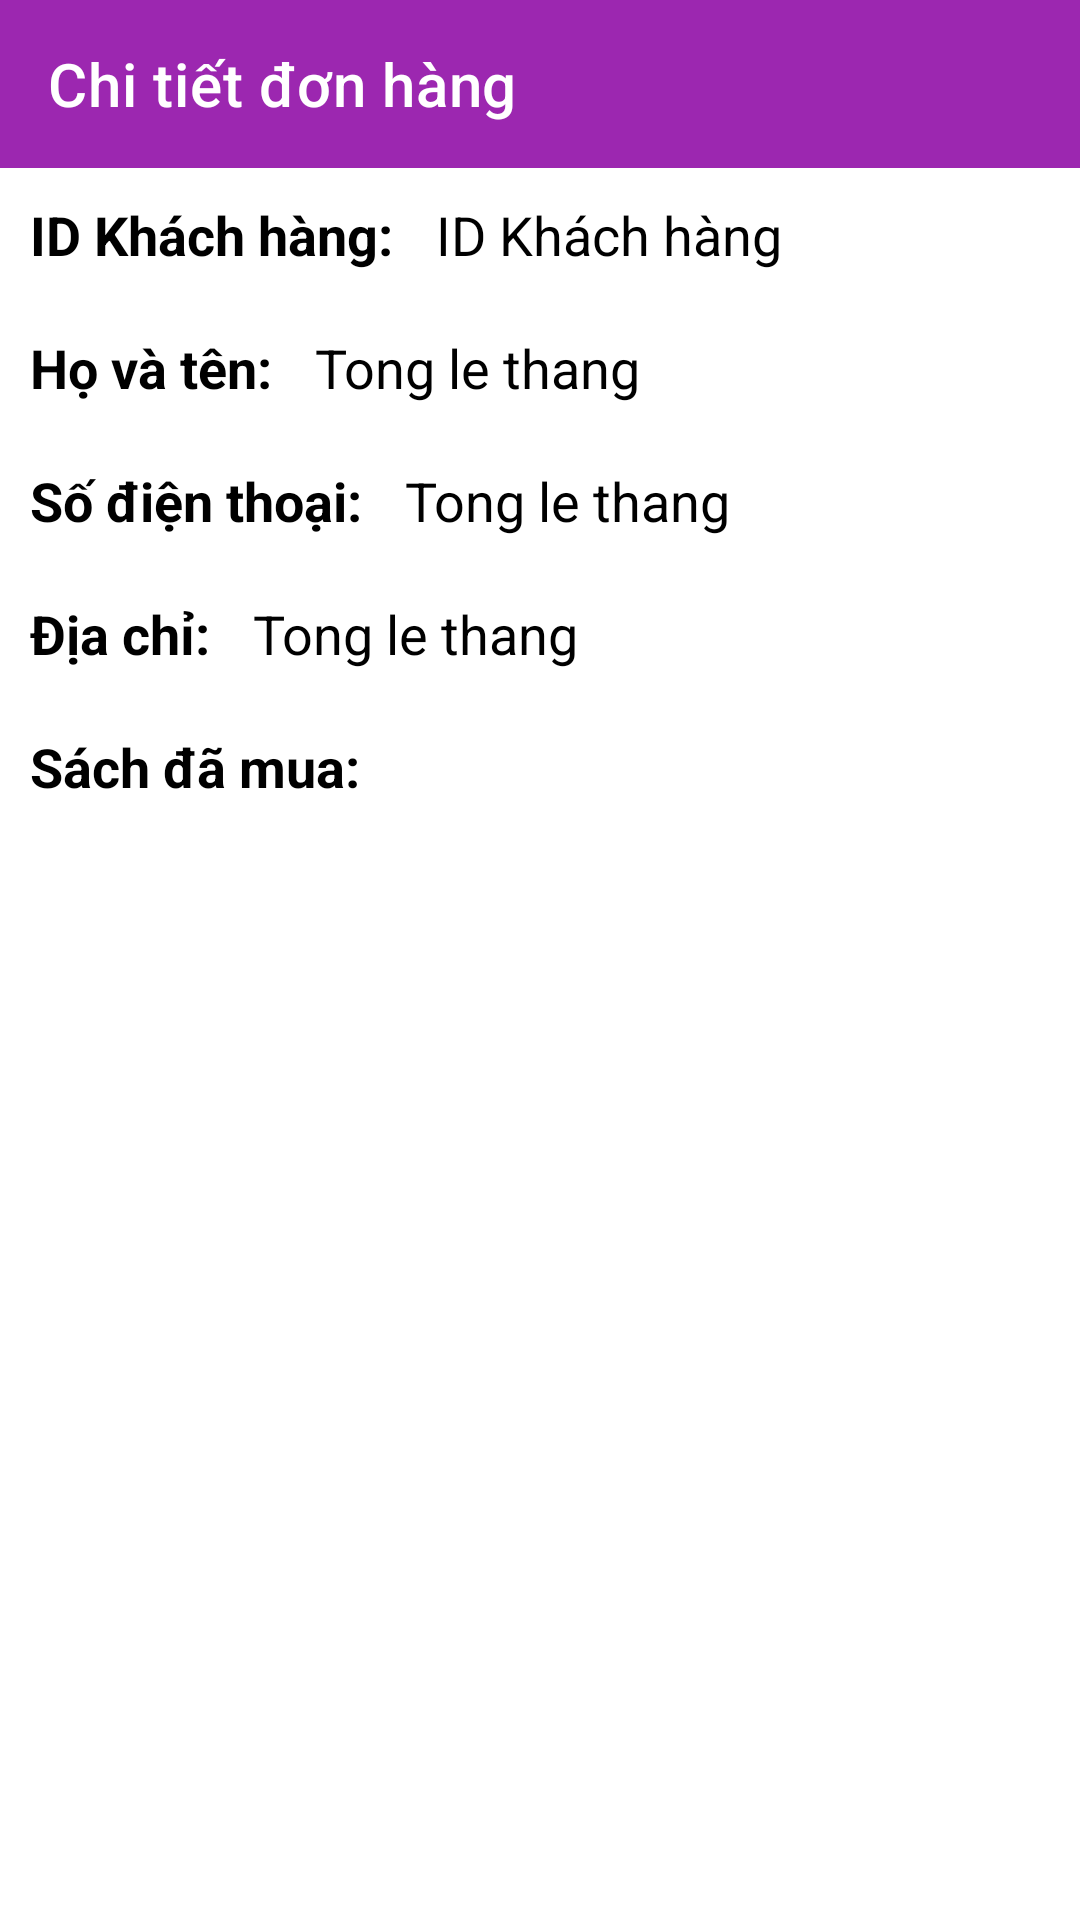

Produce the Android XML layout that renders to this screen, including the resource entries it uses.
<!-- AndroidManifest.xml: application theme Theme.BookStore_TongLeThang19CT2 -->
<!-- res/layout/activity_details_order.xml -->
<?xml version="1.0" encoding="utf-8"?>
<LinearLayout xmlns:android="http://schemas.android.com/apk/res/android"
    xmlns:app="http://schemas.android.com/apk/res-auto"
    xmlns:tools="http://schemas.android.com/tools"
    android:layout_width="match_parent"
    android:layout_height="match_parent"
    android:orientation="vertical"
    tools:context=".Activity.DetailsOrderActivity">

    <androidx.appcompat.widget.Toolbar
        android:id="@+id/toolbarDetails"
        app:title="Chi tiết đơn hàng"
        app:titleTextColor="#FFF"
        android:background="#9C27B0"
        android:layout_width="match_parent"
        android:layout_height="?attr/actionBarSize">
    </androidx.appcompat.widget.Toolbar>
    <LinearLayout
        android:layout_width="match_parent"
        android:layout_height="wrap_content"
        android:padding="10dp"
        android:orientation="horizontal" >
        <TextView
            android:textStyle="bold"
            android:textColor="#000"
            android:text="ID Khách hàng: "
            android:layout_marginRight="10dp"
            android:textSize="18dp"
            android:layout_width="wrap_content"
            android:layout_height="wrap_content"/>
        <TextView
            android:id="@+id/idCus"
            android:textColor="#000"
            android:text="ID Khách hàng"
            android:textSize="18dp"
            android:layout_width="wrap_content"
            android:layout_height="wrap_content"/>
    </LinearLayout>
    <LinearLayout
        android:layout_width="match_parent"
        android:layout_height="wrap_content"
        android:padding="10dp"
        android:orientation="horizontal" >
        <TextView
            android:textStyle="bold"
            android:textColor="#000"
            android:text="Họ và tên: "
            android:layout_marginRight="10dp"
            android:textSize="18dp"
            android:layout_width="wrap_content"
            android:layout_height="wrap_content"/>
        <TextView
            android:id="@+id/nameCus"
            android:textColor="#000"
            android:text="Tong le thang"
            android:textSize="18dp"
            android:layout_width="wrap_content"
            android:layout_height="wrap_content"/>
    </LinearLayout>
    <LinearLayout
        android:layout_width="match_parent"
        android:layout_height="wrap_content"
        android:padding="10dp"
        android:orientation="horizontal" >
        <TextView
            android:textStyle="bold"
            android:textColor="#000"
            android:text="Số điện thoại: "
            android:layout_marginRight="10dp"
            android:textSize="18dp"
            android:layout_width="wrap_content"
            android:layout_height="wrap_content"/>
        <TextView
            android:id="@+id/phoneCus"
            android:textColor="#000"
            android:text="Tong le thang"
            android:textSize="18dp"
            android:layout_width="wrap_content"
            android:layout_height="wrap_content"/>
    </LinearLayout>
    <LinearLayout
        android:layout_width="match_parent"
        android:layout_height="wrap_content"
        android:padding="10dp"
        android:orientation="horizontal" >
        <TextView
            android:textStyle="bold"
            android:textColor="#000"
            android:text="Địa chỉ: "
            android:layout_marginRight="10dp"
            android:textSize="18dp"
            android:layout_width="wrap_content"
            android:layout_height="wrap_content"/>
        <TextView
            android:id="@+id/addressCus"
            android:textColor="#000"
            android:text="Tong le thang"
            android:textSize="18dp"
            android:layout_width="wrap_content"
            android:layout_height="wrap_content"/>
    </LinearLayout>
    <TextView
        android:textStyle="bold"
        android:textColor="#000"
        android:text="Sách đã mua: "
        android:padding="10dp"
        android:textSize="18dp"
        android:layout_width="wrap_content"
        android:layout_height="wrap_content"/>
    <ListView
        android:id="@+id/listViewDetailsOrder"
        android:layout_width="match_parent"
        android:layout_height="wrap_content">

    </ListView>
</LinearLayout>
<!-- resources referenced by this layout -->
<resources>
  <style name="Theme.BookStore_TongLeThang19CT2" parent="Theme.MaterialComponents.DayNight.NoActionBar">
          
          <item name="colorPrimary">@color/purple_500</item>
          <item name="colorPrimaryVariant">@color/purple_700</item>
          <item name="colorOnPrimary">@color/white</item>
          
          <item name="colorSecondary">@color/teal_200</item>
          <item name="colorSecondaryVariant">@color/teal_700</item>
          <item name="colorOnSecondary">@color/black</item>
          
          <item name="android:statusBarColor" tools:targetApi="l">?attr/colorPrimaryVariant</item>
          
      </style>
  <!-- not gathered from this repository: default colours our renderer supplied (Android Studio template values) -->
  <color name="purple_500">#FF6200EE</color>
  <color name="purple_700">#FF3700B3</color>
  <color name="teal_200">#FF03DAC5</color>
  <color name="teal_700">#FF018786</color>
  <color name="black">#FF000000</color>
  <color name="white">#FFFFFFFF</color>
</resources>
